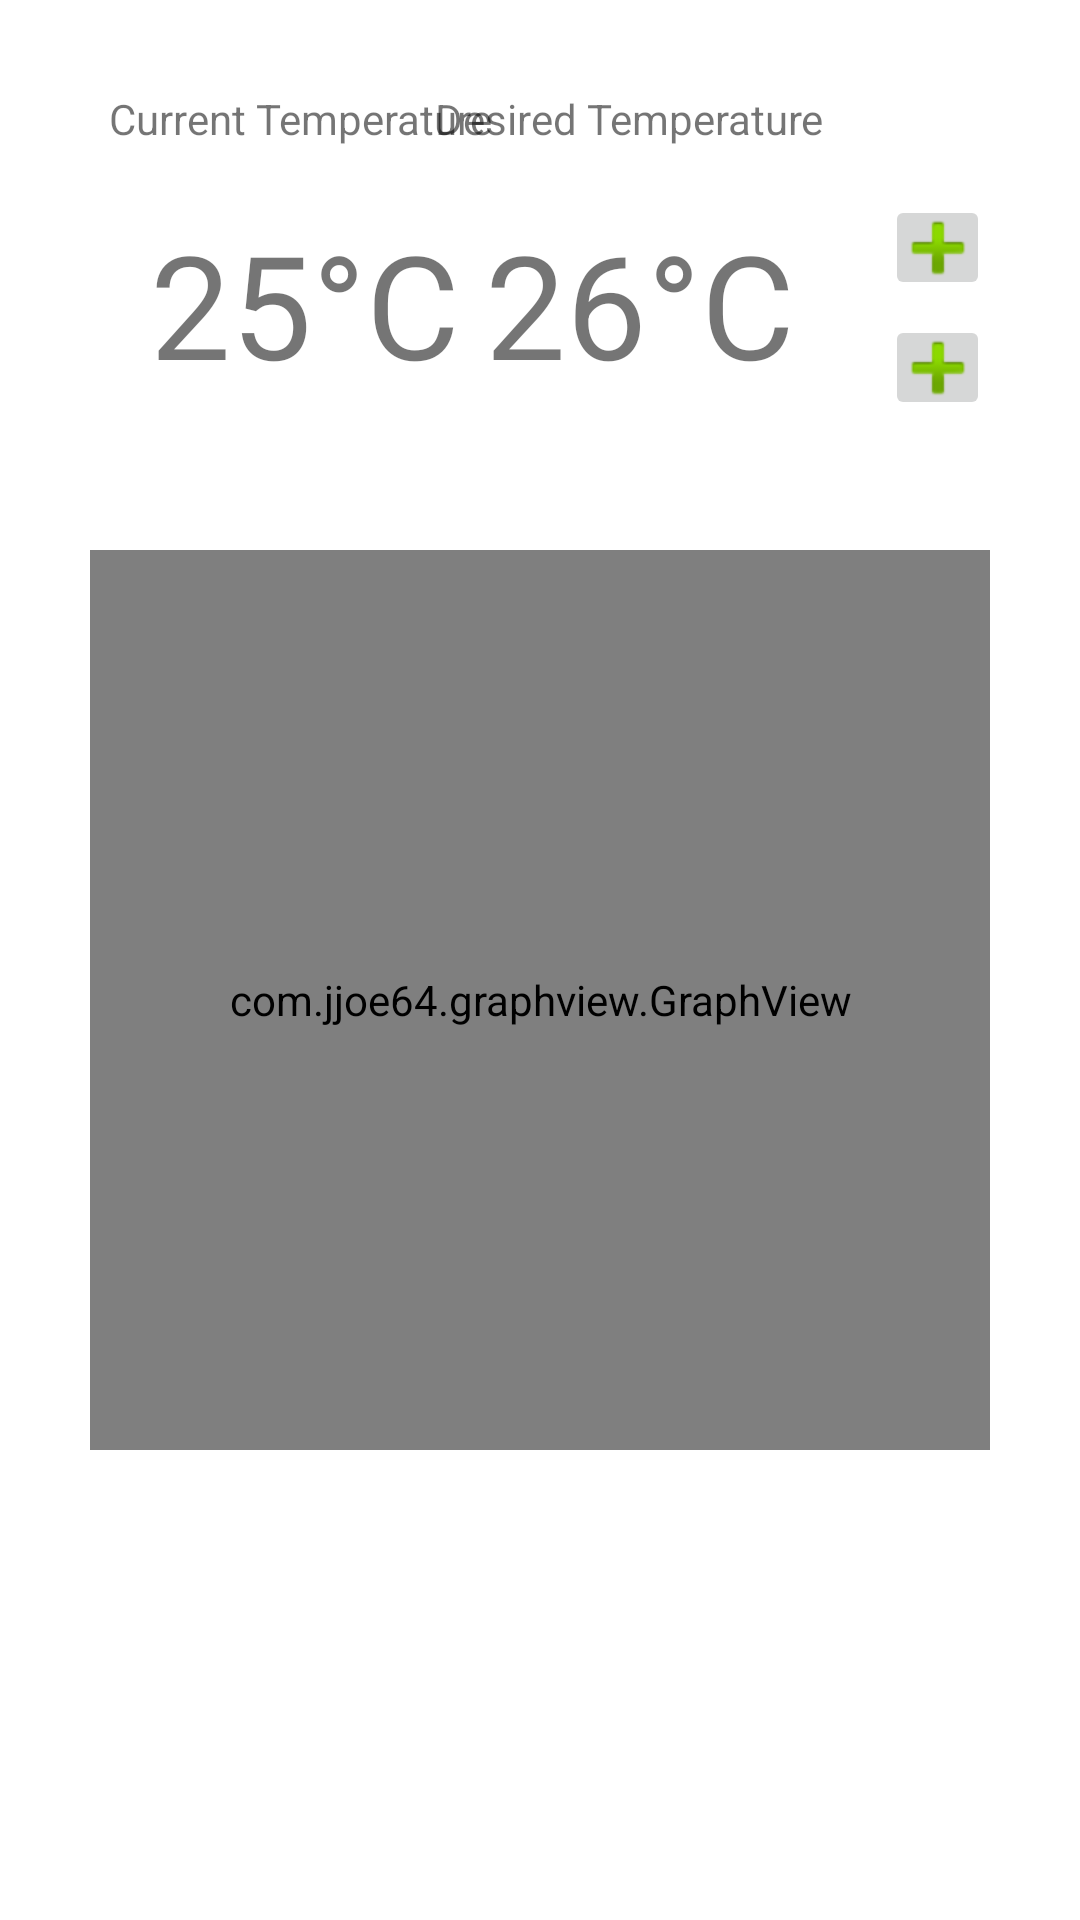

Android layout source for this screen:
<!-- AndroidManifest.xml: application theme Theme.JDTractorControl -->
<!-- res/layout/fragment_temperature.xml -->
<?xml version="1.0" encoding="utf-8"?>
<RelativeLayout xmlns:android="http://schemas.android.com/apk/res/android"
    xmlns:app="http://schemas.android.com/apk/res-auto"
    xmlns:tools="http://schemas.android.com/tools"
    android:layout_width="match_parent"
    android:layout_height="match_parent"
    tools:context=".fragments.TemperatureFragment">


    <TextView
        android:id="@+id/textView2"
        android:layout_width="140dp"
        android:layout_height="wrap_content"
        android:layout_alignParentStart="true"
        android:layout_alignParentTop="true"
        android:layout_marginStart="30dp"
        android:layout_marginTop="30dp"
        android:text="Current Temperature"
        android:textAlignment="center" />

    <TextView
        android:id="@+id/textView3"
        android:layout_width="140dp"
        android:layout_height="wrap_content"
        android:layout_alignParentTop="true"
        android:layout_marginTop="30dp"
        android:layout_marginEnd="10dp"
        android:layout_toStartOf="@+id/imageButton"
        android:text="Desired Temperature"
        android:textSize="14sp" />

    <TextView
        android:id="@+id/textView4"
        android:layout_width="wrap_content"
        android:layout_height="wrap_content"
        android:layout_below="@+id/textView2"
        android:layout_alignStart="@+id/textView2"
        android:layout_marginStart="20dp"
        android:layout_marginTop="20dp"
        android:text="25°C"
        android:textSize="48sp" />

    <TextView
        android:id="@+id/textView5"
        android:layout_width="wrap_content"
        android:layout_height="wrap_content"
        android:layout_below="@+id/textView3"
        android:layout_alignEnd="@+id/textView3"
        android:layout_marginTop="20dp"
        android:layout_marginEnd="20dp"
        android:text="26°C"
        android:textSize="48sp" />

    <ImageButton
        android:id="@+id/imageButton"
        android:layout_width="35dp"
        android:layout_height="35dp"
        android:layout_alignParentTop="true"
        android:layout_alignParentEnd="true"
        android:layout_marginTop="65dp"
        android:layout_marginEnd="30dp"
        android:src="@android:drawable/ic_input_add" />

    <ImageButton
        android:id="@+id/imageButton2"
        android:layout_width="35dp"
        android:layout_height="35dp"
        android:layout_below="@+id/imageButton"
        android:layout_alignParentEnd="true"
        android:layout_marginTop="5dp"
        android:layout_marginEnd="30dp"
        android:src="@android:drawable/ic_input_add" />

    <com.jjoe64.graphview.GraphView
        android:id="@+id/TemperatureGraph"
        android:layout_width="300dp"
        android:layout_height="300dp"
        android:layout_below="@id/textView5"
        android:layout_centerHorizontal="true"
        android:layout_marginTop="50dp"></com.jjoe64.graphview.GraphView>

</RelativeLayout>
<!-- resources referenced by this layout -->
<resources>
  <style name="Theme.JDTractorControl" parent="Theme.MaterialComponents.DayNight.DarkActionBar">
          
          <item name="colorPrimary">@color/strong_green</item>
          <item name="colorPrimaryVariant">@color/light_green</item>
          <item name="colorOnPrimary">@color/white</item>
          
          <item name="colorSecondary">@color/strong_green</item>
          <item name="colorSecondaryVariant">@color/light_green</item>
          <item name="colorOnSecondary">@color/black</item>
          
          <item name="android:statusBarColor" tools:targetApi="l">?attr/colorPrimaryVariant</item>
          
      </style>
  <color name="strong_green">#64A700</color>
  <color name="light_green">#84B142</color>
  <color name="white">#FFFFFFFF</color>
  <color name="black">#FF000000</color>
</resources>
